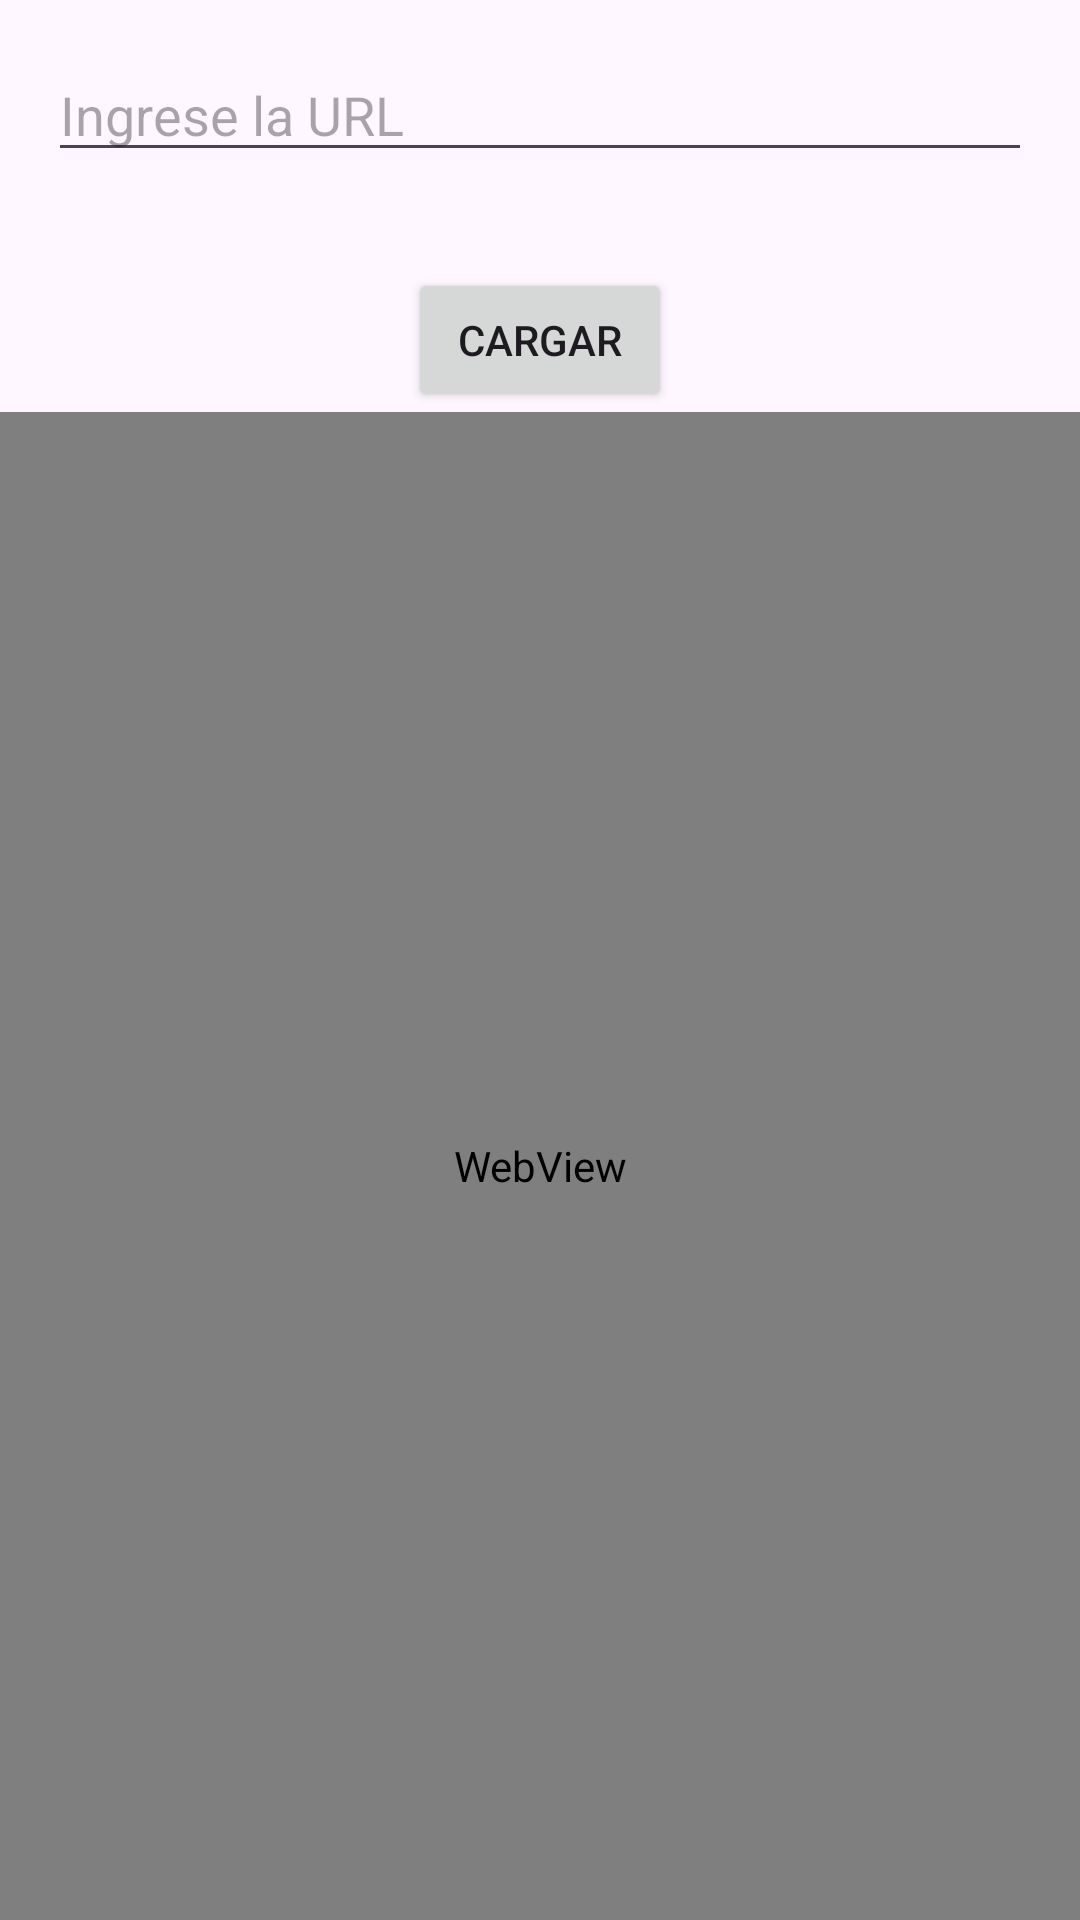

Android layout source for this screen:
<!-- AndroidManifest.xml: application theme Theme.ProjectPoli -->
<!-- res/layout/fragment_web.xml -->
<?xml version="1.0" encoding="utf-8"?>
<RelativeLayout xmlns:android="http://schemas.android.com/apk/res/android"
    xmlns:tools="http://schemas.android.com/tools"
    android:layout_width="match_parent"
    android:layout_height="match_parent"
    tools:context=".WebFragment">

    
    <EditText
        android:id="@+id/editTextUrl"
        android:layout_width="match_parent"
        android:layout_height="wrap_content"
        android:hint="Ingrese la URL"
        android:inputType="textUri"
        android:layout_margin="16dp"/>

    
    <Button
        android:id="@+id/buttonLoad"
        android:layout_width="wrap_content"
        android:layout_height="wrap_content"
        android:text="Cargar"
        android:layout_below="@id/editTextUrl"
        android:layout_centerHorizontal="true"
        android:layout_marginTop="16dp"/>

    
    <WebView
        android:id="@+id/webView"
        android:layout_width="match_parent"
        android:layout_height="match_parent"
        android:layout_below="@id/buttonLoad"/>

</RelativeLayout>
<!-- resources referenced by this layout -->
<resources>
  <style name="Theme.ProjectPoli" parent="Base.Theme.ProjectPoli" />
  <style name="Base.Theme.ProjectPoli" parent="Theme.Material3.DayNight.NoActionBar">
          
          <item name="colorPrimary">@color/blue</item>
          <item name="colorPrimaryVariant">@color/blue</item>
          <item name="android:statusBarColor">@color/blue</item>
      </style>
  <color name="blue">#1a9df1</color>
</resources>
